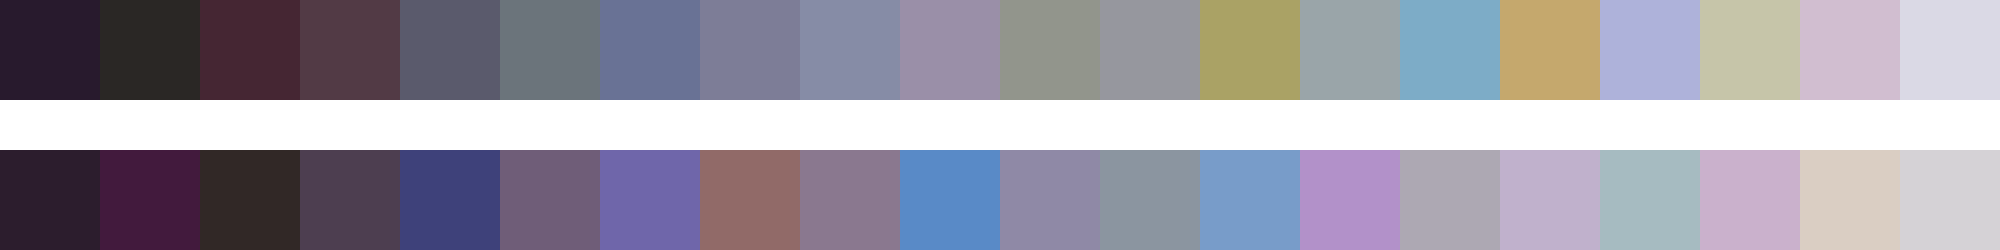

The table this chart was drawn from, first rows:
#281a2d	#2a2725	#452633	#523a45	#5a5a6c	#6b747b	#697295	#7d7d97	#868ca6	#9a8fa8	#92958c	#96979e	#aaa265	#9aa5a9	#7dacc7	#c5a86d	#aeb2da	#c6c5a9	#d1bed0	#dad9e5
#2c1d2d	#421a3d	#312826	#4d3e50	#3e417a	#6f5d78	#6f66aa	#916a68	#8a788f	#598ac7	#8f89a6	#8b95a0	#789cc9	#b291c9	#ada8b3	#c0b1cc	#a6bbc1	#cab1cc	#dacec3	#d5d2d6
